Run: headless pygame with SDL's dummy video driver; simulated clock (each Clock.tick advances the game by its frame time, no real sleeping); random seed 0; keys injected as events and as key.get_pressed() state; mouse plan: one left click at the window centre at the start of phase 2, then a move to the lower-right quarter at the start of phase 3; restart key R tapped at the start of phases 3 and 4.
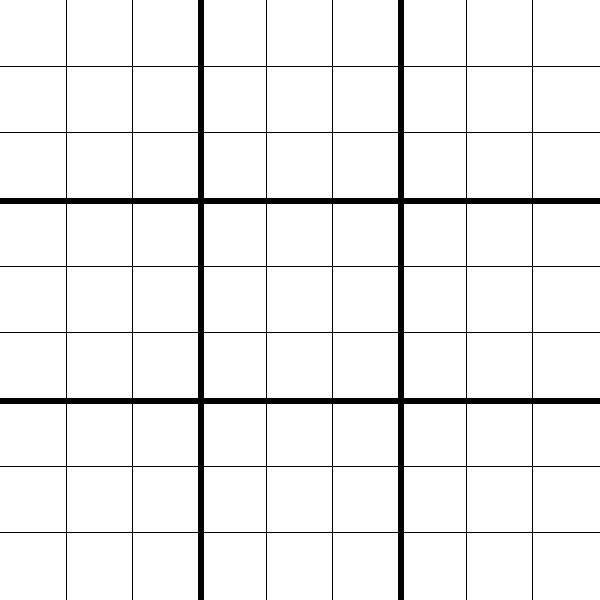
Frame 1 of 4 · flips 1–60 · no input
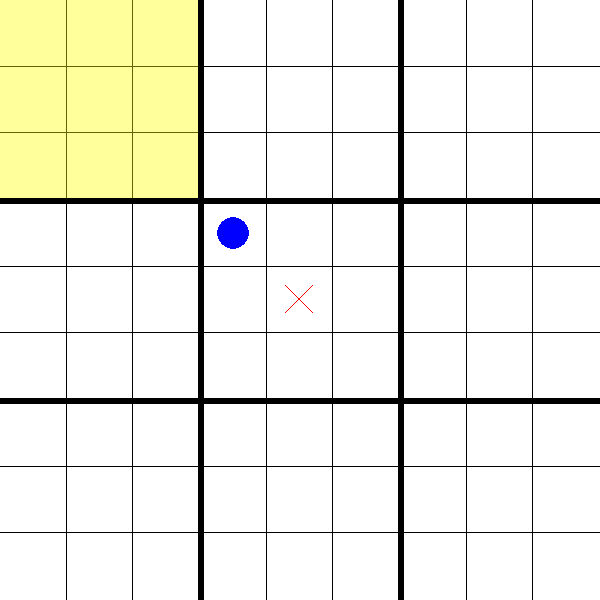
Frame 2 of 4 · flips 61–180 · clicked the window centre · tapped SPACE, RETURN · held RIGHT (→), D
Frame 3 of 4 · flips 181–300 · moved the mouse to the lower-right quarter · tapped R · held DOWN (↓), S · screen same as frame 1, image omitted
Frame 4 of 4 · flips 301–420 · tapped R · held LEFT (←), A, UP (↑), W · screen unchanged from frame 3, image omitted

The pygame program that drew these frames:

import pygame
import sys
import random
import copy

black = (0, 0, 0)
white = (255, 255, 255)
blue = (255, 0, 0)
red = (0, 0, 255)

screen_size = 600

class MiniBoard:

    def __init__(self, x, y, size):
        self.x = x
        self.y = y
        self.size = size    # size of mini board
        self.cell_size = size // 3
        self.grid = [[0 for _ in range(3)] for _ in range(3)]
        self.winner = 0
        self.full = False
        self.win_line = None

    def draw(self, screen):
        for i in range(1, 3):
            pygame.draw.line(screen, black, (self.x, self.y + i * self.cell_size),
                             (self.x + self.size, self.y + i * self.cell_size))
            pygame.draw.line(screen, black, (self.x + i * self.cell_size, self.y),
                             (self.x + i * self.cell_size, self.y + self.size))
        for row in range(3):
            for col in range(3):
                value = self.grid[row][col]
                cx = self.x + col * self.cell_size + self.cell_size // 2
                cy = self.y + row * self.cell_size + self.cell_size // 2
                if value == 1:
                    offset = self.cell_size * 0.2
                    pygame.draw.line(screen, blue, (cx - offset, cy - offset), (cx + offset, cy + offset))
                    pygame.draw.line(screen, blue, (cx - offset, cy + offset), (cx + offset, cy - offset))
                elif value == 2:
                    pygame.draw.circle(screen, red, (cx, cy), int(self.cell_size * 0.25))

        if self.winner > 0 and self.win_line:
            colour = blue if self.winner == 1 else red
            lw = 3
            t, idx = self.win_line
            if t == "row":
                y = self.y + idx * self.cell_size + self.cell_size // 2
                pygame.draw.line(screen, colour, (self.x, y), (self.x + self.size, y), lw)
            elif t == "col":
                x = self.x + idx * self.cell_size + self.cell_size // 2
                pygame.draw.line(screen, colour, (x, self.y), (x, self.y + self.size), lw)
            elif t == "diag":
                if idx == 0:
                    pygame.draw.line(screen, colour, (self.x, self.y), (self.x + self.size, self.y + self.size), lw)
                else:
                    pygame.draw.line(screen, colour, (self.x + self.size, self.y), (self.x, self.y + self.size), lw)


    def mark(self, row, col, player):
        if self.grid[row][col] == 0 and self.winner == 0:
            self.grid[row][col] = player
            self.check_winner()
            return True
        return False

    def check_winner(self):
        for i in range(3):
            if self.grid[i][0] and all(self.grid[i][j] == self.grid[i][0] for j in range(3)):
                self.winner, self.win_line = self.grid[i][0], ("row", i)
            if self.grid[0][i] and all(self.grid[j][i] == self.grid[0][i] for j in range(3)):
                self.winner, self.win_line = self.grid[0][i], ("col", i)
        if self.grid[0][0] and all(self.grid[i][i] == self.grid[0][0] for i in range(3)):
            self.winner, self.win_line = self.grid[0][0], ("diag", 0)
        if self.grid[0][2] and all (self.grid[i][2-i] == self.grid[0][2] for i in range(3)):
            self.winner, self.win_line = self.grid[0][2], ("diag", 1)

        self.full = all(self.grid[r][c] != 0 for r in range(3) for c in range(3))
        if self.full and self.winner == 0:
            self.winner = -1


class UltimateBoard:

    def __init__(self, x, y, size):
        self.x = x
        self.y = y
        self.size = size
        self.cell_size = size // 3

        self.boards = [[MiniBoard(x + col * self.cell_size, y + row * self.cell_size, self.cell_size)
                        for col in range(3)] for row in range(3)]
        self.winner = 0   # 1 = player, 2 = computer, -1 = tie
        self.next_board = None  # (row, col) of next allowed board, None = any
        self.full = False
        self.global_win_line = None

    def draw(self, screen):
        for row in self.boards:
            for board in row:
                board.draw(screen)
        self.highlight_move(screen)

        pygame.draw.line(screen, black, (self.x + self.cell_size, self.y),
                         (self.x + self.cell_size, self.y + self.size), 6)
        pygame.draw.line(screen, black, (self.x + 2 * self.cell_size, self.y),
                         (self.x + 2 * self.cell_size, self.y + self.size), 6)
        pygame.draw.line(screen, black, (self.x, self.y + self.cell_size),
                         (self.x + self.size, self.y + self.cell_size), 6)
        pygame.draw.line(screen, black, (self.x, self.y + 2 * self.cell_size),
                         (self.x + self.size, self.y + 2 * self.cell_size), 6)  # 6 on end for thickness

        if self.winner > 0 and self.global_win_line:
            colour = blue if self.winner == 1 else red
            lw = 10
            t, idx = self.global_win_line
            if t == "row":
                y = self.y + idx * self.cell_size + self.cell_size // 2
                pygame.draw.line(screen, colour, (self.x, y), (self.x + self.size, y), lw)
            elif t == "col":
                x = self.x + idx * self.cell_size + self.cell_size // 2
                pygame.draw.line(screen, colour, (x, self.y), (x, self.y + self.size), lw)
            elif t == "diag":
                if idx == 0:
                    pygame.draw.line(screen, colour, (self.x, self.y), (self.x + self.size, self.y + self.size), lw)
                else:
                    pygame.draw.line(screen, colour, (self.x + self.size, self.y), (self.x, self.y + self.size), lw)


    def is_valid_move(self, big_r, big_c, small_r, small_c):
        if self.winner != 0:
            return False

        if self.next_board and (big_r, big_c) != self.next_board:
            return False

        return self.boards[big_r][big_c].grid[small_r][small_c] == 0

    def make_move(self, big_r, big_c, small_r, small_c, player):
        if not self.is_valid_move(big_r, big_c, small_r, small_c):
            return False
        success = self.boards[big_r][big_c].mark(small_r, small_c, player)
        if not success:
            return False

        self.update_global_winner()

        next_board = self.boards[small_r][small_c]
        if next_board.full or next_board.winner != 0:
            self.next_board = None
        else:
            self.next_board = (small_r, small_c)
        return True

    def highlight_move(self, screen):
        if self.next_board is None or self.winner:
            return
        br, bc = self.next_board
        rect = pygame.Rect(self.x + bc * self.cell_size, self.y + br * self.cell_size, self.cell_size, self.cell_size)
        surface = pygame.Surface(rect.size, pygame.SRCALPHA)
        surface.fill((255, 255, 0, 100))
        screen.blit(surface, rect.topleft)

    def evaluate(self):
        # +10 for player win, -10 for computer win.
        if self.winner == 1:
            return 10
        elif self.winner == 2:
            return -10
        else:
            return 0

    def copy(self):
        return copy.deepcopy(self)

    def update_global_winner(self):
        state = [[self.boards[r][c].winner for c in range(3)] for r in range(3)]
        print(state)

        for i in range(3):
            if state[i][0] > 0 and all(state[i][j] == state[i][0] for j in range(3)):
                self.winner = state[i][0]
                self.global_win_line = ("row", i)
            if state[0][i] > 0 and all(state[j][i] == state[0][i] for j in range(3)):
                self.winner = state[0][i]
                self.global_win_line = ("col", i)
        if state [0][0] > 0 and all(state[i][i] == state[0][0] for i in range(3)):
            self.winner = state[0][0]
            self.global_win_line = ("diag", 0)
        if state[0][2] > 0 and all(state[i][2-i] == state[0][2] for i in range(3)):
            self.winner = state[0][2]
            self.global_win_line = ("diag", 1)

        self.full = all(b.full or b.winner for row in self.boards for b in row)
        if self.full and self.winner == 0:
            self.winner = -1


class Game:

    def __init__(self):
        pygame.init()
        pygame.font.init()

        self.screen = pygame.display.set_mode((screen_size, screen_size))
        pygame.display.set_caption("Ultimate Tic Tac Toe")
        self.clock = pygame.time.Clock()
        self.font = pygame.font.SysFont(None, 36)
        self.board = UltimateBoard(0, 0, screen_size)
        self.running = True
        self.game_over = False
        self.current_player = 1
        self.message = ""

    def run(self):
        while self.running:
            self.handle_events()

            if not self.game_over and self.current_player == 2:
                pygame.time.wait(300)
                self.make_ai_move()

            self.screen.fill(white)
            self.board.draw(self.screen)

            if self.game_over:
                self.draw_message()

            pygame.display.flip()
            self.clock.tick(60)

    def handle_events(self):
        for event in pygame.event.get():
            if event.type == pygame.QUIT:
                self.running = False
            elif event.type == pygame.MOUSEBUTTONDOWN and not self.game_over and self.current_player == 1:
                x, y = pygame.mouse.get_pos()
                big_r = y // (screen_size // 3)
                big_c = x // (screen_size // 3)
                small_r = (y % (screen_size // 3)) // (screen_size // 9)
                small_c = (x % (screen_size // 3)) // (screen_size // 9)

                if self.board.make_move(big_r, big_c, small_r, small_c, 1):
                    self.check_game_over()
                    if not self.game_over:
                        self.current_player = 2

            elif event.type == pygame.KEYDOWN and event.key == pygame.K_r:
                self.__init__()

    def make_ai_move(self):
        legal_moves = []
        for big_r in range(3):
            for big_c in range(3):
                mini = self.board.boards[big_r][big_c]
                if mini.full or mini.winner:
                    continue

                for small_r in range(3):
                    for small_c in range(3):
                        if mini.grid[small_r][small_c] == 0:
                            if self.board.is_valid_move(big_r, big_c, small_r, small_c):
                                legal_moves.append((big_r, big_c, small_r, small_c))

        if legal_moves:
            move = random.choice(legal_moves)
            _, best_move = minimax(self.board, depth=5, maximizing_player=False)    # change depth, lower for quicker but easier
            if best_move:
                self.board.make_move(*best_move, 2)
                self.check_game_over()
                if not self.game_over:
                    self.current_player = 1

    def check_game_over(self):
        if self.board.winner == 1:
            self.message = "You win"
            self.game_over = True
        elif self.board.winner == 2:
            self.message = "Computer wins"
            self.game_over = True
        elif self.board.winner == -1:
            self.message = "Tie"
            self.game_over = True

    def draw_message(self):
        text_surf = self.font.render(self.message, True, black)
        text_rect = text_surf.get_rect(center = (screen_size // 2, screen_size // 2))
        self.screen.blit(text_surf, text_rect)


def minimax(board, depth, maximizing_player):
    if board.winner or depth == 0:
        return board.evaluate(), None

    legal_moves = []
    for br in range(3):
        for bc in range(3):
            mini = board.boards[br][bc]
            if mini.full or mini.winner:
                continue
            for sr in range(3):
                for sc in range(3):
                    if mini.grid[sr][sc] == 0:
                        if board.is_valid_move(br, bc, sr, sc):
                            legal_moves.append((br, bc, sr, sc))
    if not legal_moves:
        return 0, None

    if maximizing_player:
        best_value = -float("inf")
        best_move = None
        for move in legal_moves:
            clone = board.copy()
            clone.make_move(*move, 1)
            val, _ = minimax(clone, depth - 1, False)
            if val > best_value:
                best_value = val
                best_move = move
        return best_value, best_move
    else:
        best_value = float("inf")
        best_move = None
        for move in legal_moves:
            clone = board.copy()
            clone.make_move(*move, 2)
            val, _ = minimax(clone, depth - 1, True)
            if val < best_value:
                best_value = val
                best_move = move
        return best_value, best_move

########### Run the Game ###############
# pygame.init()
# screen = pygame.display.set_mode((300, 300))
# clock = pygame.time.Clock()
#
# mini = MiniBoard(0, 0, 300)
# run = True
# while run:
#     for event in pygame.event.get():
#         if event.type == pygame.QUIT:
#             run = False
#         elif event.type == pygame.MOUSEBUTTONDOWN:
#             x, y = pygame.mouse.get_pos()
#             row = y // 100
#             col = x // 100
#             mini.mark(row, col, 1)
#     screen.fill(white)
#     mini.draw(screen)
#     pygame.display.flip()
#     clock.tick(60)
#
# pygame.quit()

if __name__ == "__main__":
    print("Test")
    game = Game()
    game.run()
    pygame.quit()
    sys.exit()
